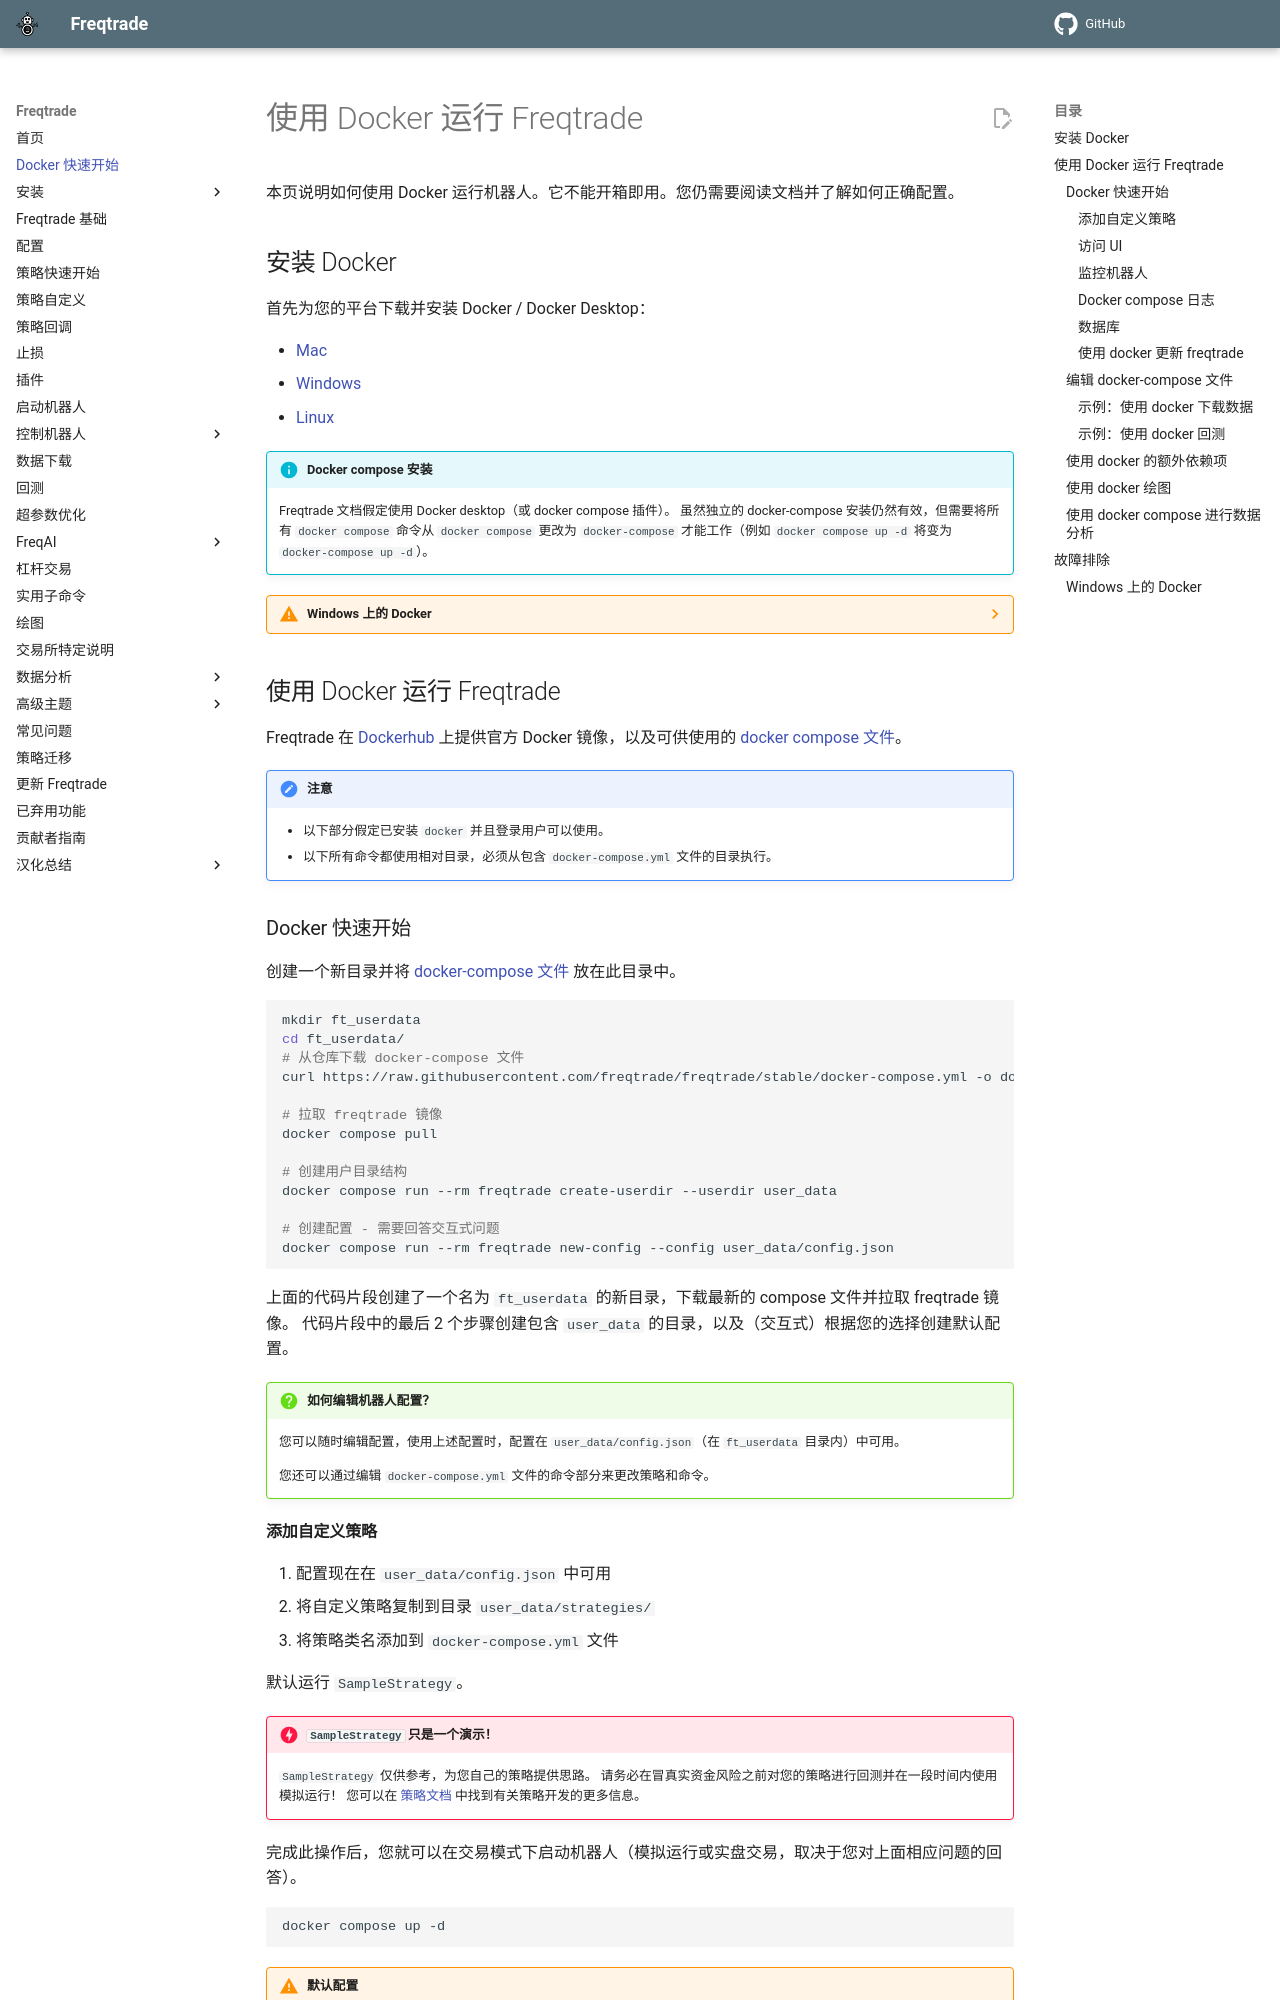

repository: brinsec/freqtrade · page: docker_quickstart/index.html · generator: mkdocs

# 使用 Docker 运行 Freqtrade

本页说明如何使用 Docker 运行机器人。它不能开箱即用。您仍需要阅读文档并了解如何正确配置。

## 安装 Docker

首先为您的平台下载并安装 Docker / Docker Desktop：

* [Mac](https://docs.docker.com/docker-for-mac/install/)
* [Windows](https://docs.docker.com/docker-for-windows/install/)
* [Linux](https://docs.docker.com/install/)

!!! Info "Docker compose 安装"
    Freqtrade 文档假定使用 Docker desktop（或 docker compose 插件）。
    虽然独立的 docker-compose 安装仍然有效，但需要将所有 `docker compose` 命令从 `docker compose` 更改为 `docker-compose` 才能工作（例如 `docker compose up -d` 将变为 `docker-compose up -d`）。

??? Warning "Windows 上的 Docker"
    如果您刚刚在 Windows 系统上安装了 docker，请确保重新启动系统，否则可能会遇到与 docker 容器网络连接相关的无法解释的问题。

## 使用 Docker 运行 Freqtrade

Freqtrade 在 [Dockerhub](https://hub.docker.com/r/freqtradeorg/freqtrade/) 上提供官方 Docker 镜像，以及可供使用的 [docker compose 文件](https://github.com/freqtrade/freqtrade/blob/stable/docker-compose.yml)。

!!! Note "注意"
    - 以下部分假定已安装 `docker` 并且登录用户可以使用。
    - 以下所有命令都使用相对目录，必须从包含 `docker-compose.yml` 文件的目录执行。

### Docker 快速开始

创建一个新目录并将 [docker-compose 文件](https://raw.githubusercontent.com/freqtrade/freqtrade/stable/docker-compose.yml) 放在此目录中。

``` bash
mkdir ft_userdata
cd ft_userdata/
# 从仓库下载 docker-compose 文件
curl https://raw.githubusercontent.com/freqtrade/freqtrade/stable/docker-compose.yml -o docker-compose.yml

# 拉取 freqtrade 镜像
docker compose pull

# 创建用户目录结构
docker compose run --rm freqtrade create-userdir --userdir user_data

# 创建配置 - 需要回答交互式问题
docker compose run --rm freqtrade new-config --config user_data/config.json
```

上面的代码片段创建了一个名为 `ft_userdata` 的新目录，下载最新的 compose 文件并拉取 freqtrade 镜像。
代码片段中的最后 2 个步骤创建包含 `user_data` 的目录，以及（交互式）根据您的选择创建默认配置。

!!! Question "如何编辑机器人配置？"
    您可以随时编辑配置，使用上述配置时，配置在 `user_data/config.json`（在 `ft_userdata` 目录内）中可用。

    您还可以通过编辑 `docker-compose.yml` 文件的命令部分来更改策略和命令。

#### 添加自定义策略

1. 配置现在在 `user_data/config.json` 中可用
2. 将自定义策略复制到目录 `user_data/strategies/`
3. 将策略类名添加到 `docker-compose.yml` 文件

默认运行 `SampleStrategy`。

!!! Danger "`SampleStrategy` 只是一个演示！"
    `SampleStrategy` 仅供参考，为您自己的策略提供思路。
    请务必在冒真实资金风险之前对您的策略进行回测并在一段时间内使用模拟运行！
    您可以在 [策略文档](strategy-customization.md) 中找到有关策略开发的更多信息。

完成此操作后，您就可以在交易模式下启动机器人（模拟运行或实盘交易，取决于您对上面相应问题的回答）。

``` bash
docker compose up -d
```

!!! Warning "默认配置"
    虽然生成的配置大多是功能性的，但在启动机器人之前，您仍需要验证所有选项是否符合您的需求（如定价、交易对列表等）。
